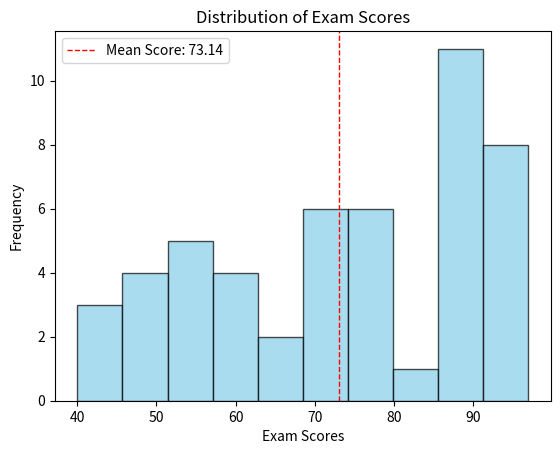

The matplotlib source for this figure:
import matplotlib.pyplot as plt
import numpy as np

exam_scores = np.random.randint(40, 101, size=50)  

plt.hist(exam_scores, bins=10, color='skyblue', edgecolor='black', alpha=0.7)

plt.xlabel('Exam Scores')
plt.ylabel('Frequency')
plt.title('Distribution of Exam Scores')
mean_score = np.mean(exam_scores)
plt.axvline(mean_score, color='red', linestyle='dashed', linewidth=1, label='Mean Score: {:.2f}'.format(mean_score))
plt.legend()

plt.show()

